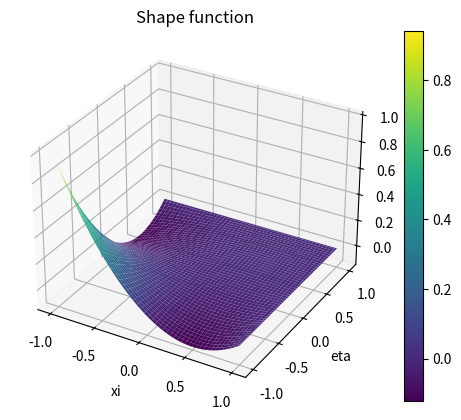

This chart was generated by the following Python code:
import numpy as np
import matplotlib.pyplot as plt
from mpl_toolkits.mplot3d import Axes3D

'''
3-----6-----2
|           |
|           |
7     8     5
|           |
|           |
0-----4-----1
 '''
 
#################
shape_function_node = 0
#################

# We define the shape functions
def N(xi, eta, node):
    fx1 = 0.5 * ( xi - 1 ) * xi;
    fx2 = 0.5 * ( xi + 1 ) * xi;
    fx3 = 1 - xi * xi;
    fy1 = 0.5 * ( eta - 1 ) * eta;
    fy2 = 0.5 * ( eta + 1 ) * eta;
    fy3 = 1 - eta * eta;
    if node == 0:
        return fx1*fy1
    elif node == 1:
        return fx2*fy1
    elif node == 2:
        return fx2*fy2
    elif node == 3:
        return fx1*fy2
    # ...

# Generate x and y values
x = np.linspace(-1, 1, 100)
y = np.linspace(-1, 1, 100)
X, Y = np.meshgrid(x, y)

# Calculate the function values for each (x, y) pair
Z = N(X, Y, shape_function_node)

# Create a 3D plot
fig = plt.figure()
ax = fig.add_subplot(111, projection='3d')

# Plot the surface
surf = ax.plot_surface(X, Y, Z, cmap='viridis')

# Add labels and title
ax.set_xlabel('xi')
ax.set_ylabel('eta')
ax.set_zlabel('N(xi.eta)')
ax.set_title('Shape function')

# Add colorbar
fig.colorbar(surf, ax=ax)

# Show the plot
plt.show()
